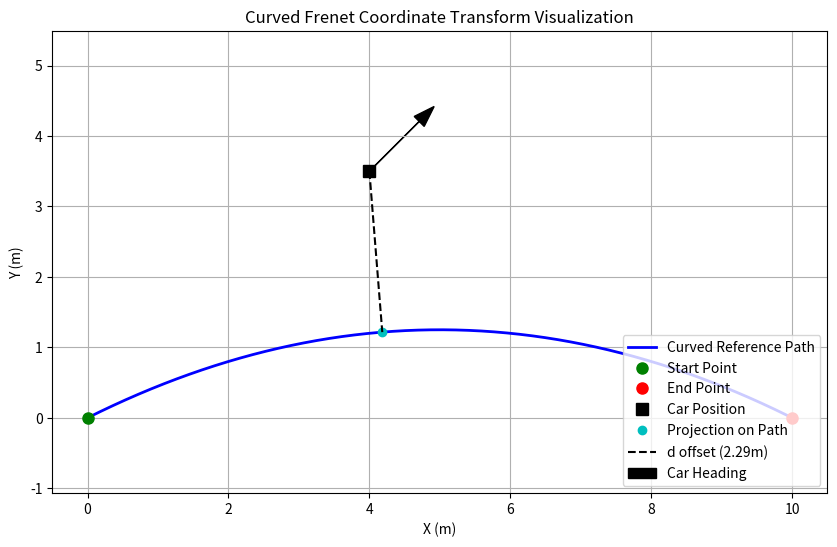

Generate this figure with matplotlib:
import numpy as np
import math
import matplotlib.pyplot as plt
from typing import Tuple

class FrenetTransform:
    """
    改进的曲线 Frenet 坐标系转换类
    内部使用二次贝塞尔曲线将起点和终点连接为平滑曲线，并进行离散化处理。
    """

    def __init__(self, start_point: np.ndarray, end_point: np.ndarray, curve_offset: float = 2.0, num_waypoints: int = 500):
        """
        初始化曲线 Frenet 坐标系

        Args:
            start_point: 路径起点 [x, y]
            end_point: 路径终点 [x, y]
            curve_offset: 曲线偏离直线的程度（正数向左弯，负数向右弯）
            num_waypoints: 离散化路点的数量
        """
        self.start_point = np.array(start_point, dtype=float)
        self.end_point = np.array(end_point, dtype=float)
        self.num_waypoints = num_waypoints

        # 1. 自动生成控制点以构建曲线
        mid_point = (self.start_point + self.end_point) / 2.0
        line_vec = self.end_point - self.start_point
        # 计算垂直于直线段的法向量
        normal_vec = np.array([-line_vec[1], line_vec[0]])
        normal_vec = normal_vec / (np.linalg.norm(normal_vec) + 1e-6)
        
        # 控制点 = 中点 + 法线方向偏移
        control_point = mid_point + normal_vec * curve_offset

        # 2. 生成离散的贝塞尔曲线路点
        t = np.linspace(0, 1, num_waypoints)[:, np.newaxis]
        # 二次贝塞尔曲线公式: P(t) = (1-t)^2*P0 + 2t(1-t)*P1 + t^2*P2
        self.waypoints = (1 - t)**2 * self.start_point + 2 * (1 - t) * t * control_point + t**2 * self.end_point

        # 3. 计算每个路点的累积弧长 (s)、切线 (tangent) 和法线 (normal)
        self.s_values = np.zeros(num_waypoints)
        self.tangents = np.zeros_like(self.waypoints)
        self.normals = np.zeros_like(self.waypoints)
        self.path_angles = np.zeros(num_waypoints)

        # 计算分段长度并累加得到 s
        diffs = np.diff(self.waypoints, axis=0)
        segment_lengths = np.linalg.norm(diffs, axis=1)
        self.s_values[1:] = np.cumsum(segment_lengths)
        self.path_length = self.s_values[-1]

        # 计算切线和法线 (使用前向差分)
        for i in range(num_waypoints - 1):
            self.tangents[i] = diffs[i] / (segment_lengths[i] + 1e-6)
            self.normals[i] = np.array([-self.tangents[i][1], self.tangents[i][0]])
            self.path_angles[i] = math.atan2(self.tangents[i][1], self.tangents[i][0])
            
        # 最后一个点复制前一个点的属性，防止越界
        self.tangents[-1] = self.tangents[-2]
        self.normals[-1] = self.normals[-2]
        self.path_angles[-1] = self.path_angles[-2]

    def cartesian_to_frenet(self, point: np.ndarray) -> Tuple[float, float]:
        """将笛卡尔坐标转换为Frenet坐标"""
        point = np.array(point)
        
        # 1. 找到距离输入点最近的路点索引
        dists = np.linalg.norm(self.waypoints - point, axis=1)
        closest_idx = np.argmin(dists)

        # 2. 获取该局部的参考信息
        closest_wp = self.waypoints[closest_idx]
        local_tangent = self.tangents[closest_idx]
        local_normal = self.normals[closest_idx]
        local_s = self.s_values[closest_idx]

        # 3. 计算点相对于最近路点的局部向量
        local_vec = point - closest_wp

        # 4. 投影计算真实的 s 和 d
        # s = 最近路点的s + 在切线上的投影偏差
        s = local_s + np.dot(local_vec, local_tangent)
        # d = 在法线上的投影
        d = np.dot(local_vec, local_normal)

        return s, d

    def frenet_to_cartesian(self, s: float, d: float) -> np.ndarray:
        """将Frenet坐标转换为笛卡尔坐标"""
        # 限制 s 在合法范围内
        s = np.clip(s, 0, self.path_length)
        
        # 找到对应的 s 区间
        idx = np.searchsorted(self.s_values, s)
        if idx == 0:
            idx = 1
        elif idx == self.num_waypoints:
            idx = self.num_waypoints - 1

        # 在相邻两个路点之间进行线性插值，使坐标更加平滑
        s0, s1 = self.s_values[idx-1], self.s_values[idx]
        ratio = (s - s0) / (s1 - s0 + 1e-6)

        wp = self.waypoints[idx-1] + ratio * (self.waypoints[idx] - self.waypoints[idx-1])
        normal = self.normals[idx-1] + ratio * (self.normals[idx] - self.normals[idx-1])
        normal = normal / (np.linalg.norm(normal) + 1e-6) # 归一化

        # 笛卡尔坐标 = 路径基准点 + d * 法向量
        cartesian_point = wp + d * normal
        return cartesian_point
    
    def generate_path_points(self, num_points: int = None) -> np.ndarray:
        """
        生成路径上的采样点（兼容你原有的 ROS 可视化接口）

        Args:
            num_points: 采样点数量。传入以兼容旧代码的 num_points=50。
        """
        # 如果没有指定数量，或者指定的数量刚好等于我们离散的500个点，直接返回
        if num_points is None or num_points == self.num_waypoints:
            return self.waypoints
            
        # 为了兼容你 ros_env.py 里的 num_points=50，我们在生成的500个点里均匀降采样
        indices = np.linspace(0, self.num_waypoints - 1, num_points, dtype=int)
        return self.waypoints[indices]

    def get_heading_error(self, robot_yaw: float, s: float) -> float:
        """获取机器人朝向与当前路径方向的角度误差"""
        s = np.clip(s, 0, self.path_length)
        idx = np.searchsorted(self.s_values, s)
        idx = min(idx, self.num_waypoints - 1)
        
        local_path_angle = self.path_angles[idx]
        error = local_path_angle - robot_yaw

        # 归一化到 [-pi, pi]
        while error > math.pi: error -= 2 * math.pi
        while error < -math.pi: error += 2 * math.pi

        return error


def frenet_reward(delta_s: float, frenet_d: float, heading_error: float) -> dict:
    """强化学习奖励函数"""
    components = {}

    # 1. 纵向进度奖励 (稍微提高，鼓励向前探索)
    components['s_progress'] = delta_s * 30.0

    # 2. 横向偏离惩罚 (建立 0.5m 的免罚走廊，超出后给出缓和的线性惩罚)
    abs_d = abs(frenet_d)
    if abs_d <= 0.5:
        raw_lateral_penalty = 0.0
    else:
        raw_lateral_penalty = -(abs_d - 0.5) * 1.5
    components['lateral_deviation'] = max(raw_lateral_penalty, -5.0)

    # 3. 朝向误差惩罚 (保持柔和)
    heading_normalized = abs(heading_error) / math.pi
    components['heading_penalty'] = -heading_normalized * 1.5

    reward = sum(components.values())
    return {'total': reward, 'components': components}


if __name__ == "__main__":
    # ==========================================
    # 交互与可视化测试
    # ==========================================
    
    # 1. 创建曲线路径：起点(0,0)，终点(10,0)，向侧边弯曲2.0米
    frenet = FrenetTransform(start_point=[0, 0], end_point=[10, 0], curve_offset=2.5)

    # 2. 模拟一个自动驾驶车辆当前的位置和朝向
    car_pos = np.array([4.0, 3.5])
    car_yaw = math.radians(45) # 假设车头朝向 45 度

    # 3. 计算 Frenet 坐标和朝向误差
    s, d = frenet.cartesian_to_frenet(car_pos)
    heading_err = frenet.get_heading_error(car_yaw, s)
    
    # 找回车在路径上的投影点 (为了画图)
    proj_point = frenet.frenet_to_cartesian(s, 0)

    print(f"--- 坐标转换结果 ---")
    print(f"车辆坐标: x={car_pos[0]}, y={car_pos[1]}")
    print(f"Frenet坐标: s={s:.2f} (沿路径距离), d={d:.2f} (横向偏离)")
    print(f"朝向误差: {math.degrees(heading_err):.2f} 度")

    # 4. 可视化
    plt.figure(figsize=(10, 6))
    
    # 画出生成的曲线路径
    waypoints = frenet.waypoints
    plt.plot(waypoints[:, 0], waypoints[:, 1], 'b-', linewidth=2, label='Curved Reference Path')
    
    # 画出起点和终点
    plt.plot(0, 0, 'go', markersize=8, label='Start Point')
    plt.plot(10, 0, 'ro', markersize=8, label='End Point')

    # 画出车辆位置
    plt.plot(car_pos[0], car_pos[1], 'ks', markersize=8, label='Car Position')
    
    # 画出投影点
    plt.plot(proj_point[0], proj_point[1], 'co', markersize=6, label='Projection on Path')

    # 画出 d (横向偏离线)
    plt.plot([car_pos[0], proj_point[0]], [car_pos[1], proj_point[1]], 'k--', linewidth=1.5, label=f'd offset ({d:.2f}m)')

    # 画出车辆朝向箭头
    arrow_len = 1.0
    plt.arrow(car_pos[0], car_pos[1], arrow_len*math.cos(car_yaw), arrow_len*math.sin(car_yaw), 
              head_width=0.2, color='k', label='Car Heading')

    # 图表设置
    plt.title("Curved Frenet Coordinate Transform Visualization")
    plt.xlabel("X (m)")
    plt.ylabel("Y (m)")
    plt.axis('equal') # 保持XY比例一致，确保看到的曲线和垂线是真实的几何关系
    plt.grid(True)
    plt.legend(loc='lower right')
    plt.show()
